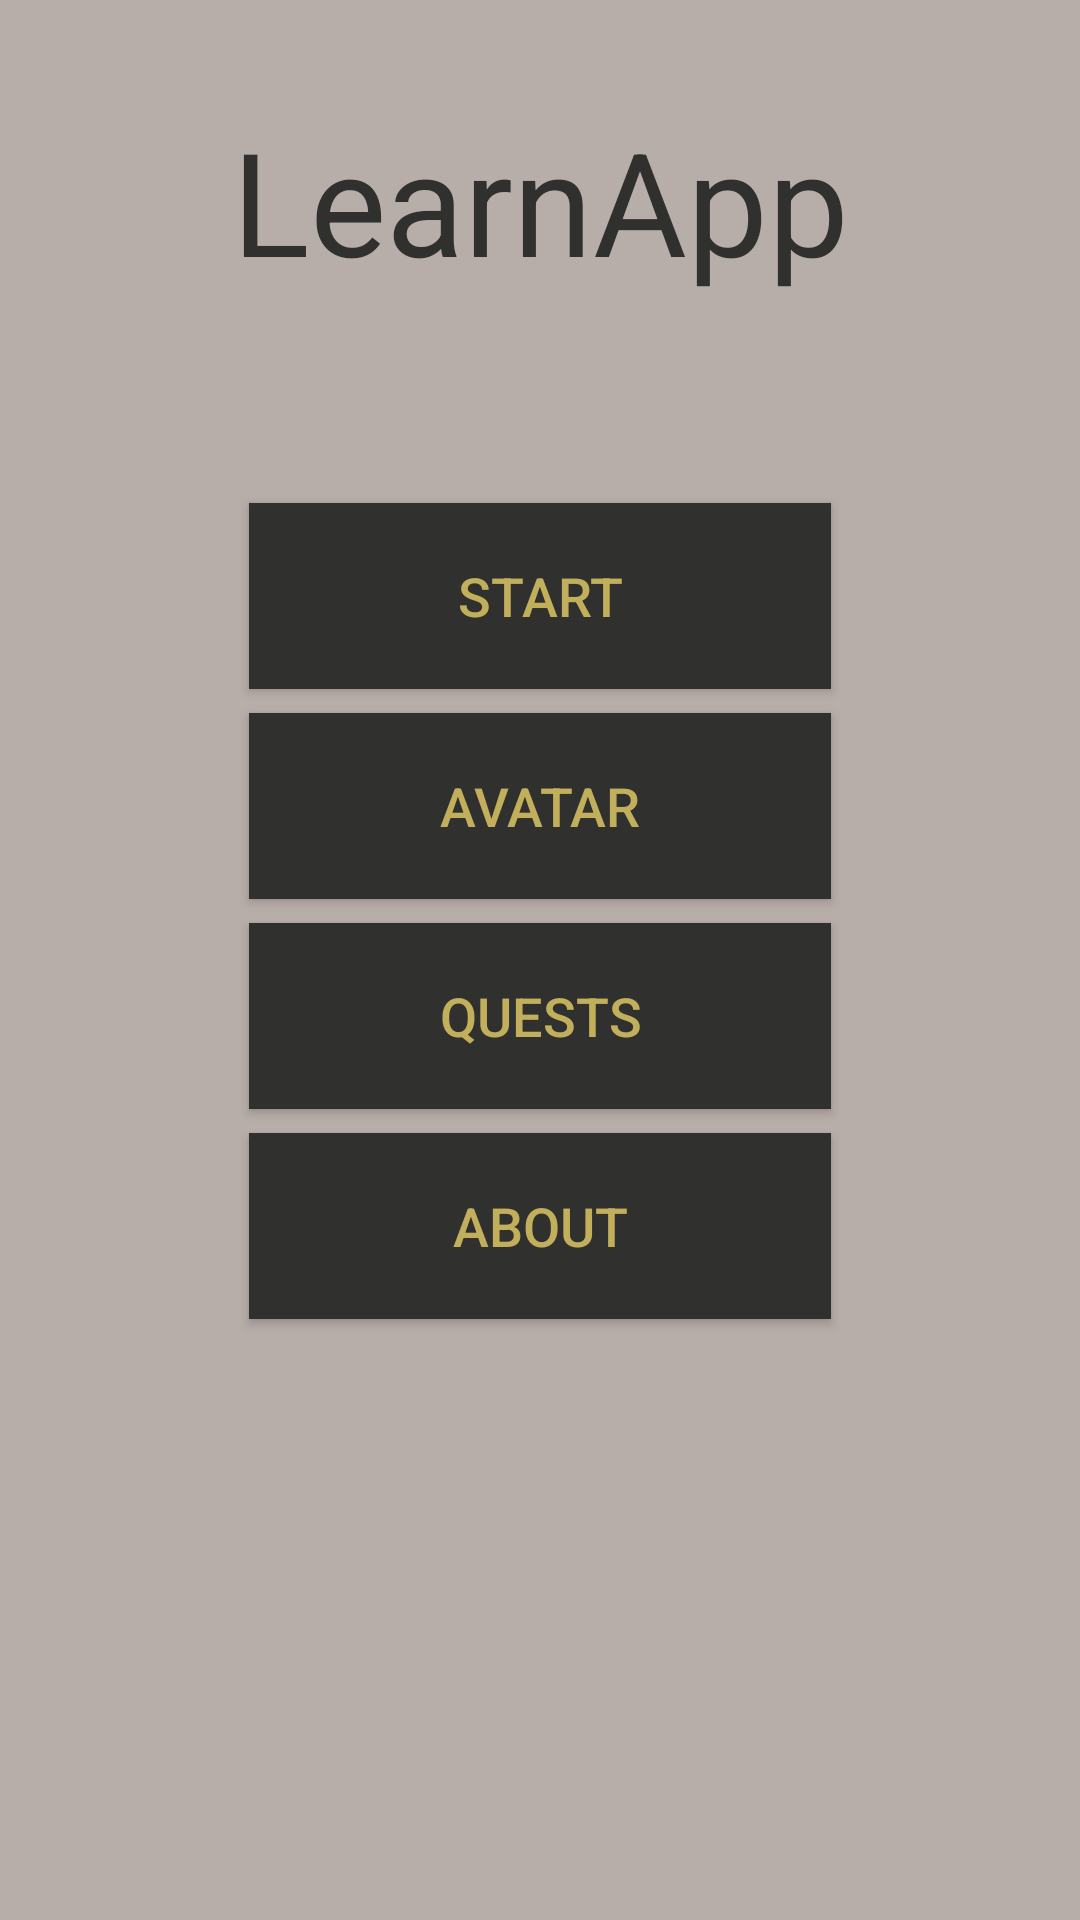

Reconstruct the res/layout file that produces this screen, plus the resources it refers to.
<!-- AndroidManifest.xml: application theme AppTheme -->
<!-- res/layout/content_main.xml -->
<?xml version="1.0" encoding="utf-8"?>
<android.support.constraint.ConstraintLayout xmlns:android="http://schemas.android.com/apk/res/android"
    xmlns:app="http://schemas.android.com/apk/res-auto"
    xmlns:tools="http://schemas.android.com/tools"
    android:layout_width="match_parent"
    android:layout_height="match_parent"
    app:layout_behavior="@string/appbar_scrolling_view_behavior"
    tools:context=".MainActivity"
    tools:showIn="@layout/activity_main"
    android:background="@color/colorBackground"
    >

    <TextView
        android:id="@+id/homeTitle"
        android:layout_width="0dp"
        android:layout_height="wrap_content"
        android:text="@string/app_name"
        android:textAlignment="center"
        android:textColor="@color/colorText"
        android:textSize="48sp"
        app:layout_constraintBottom_toBottomOf="parent"
        app:layout_constraintHorizontal_bias="0.0"
        app:layout_constraintLeft_toLeftOf="parent"
        app:layout_constraintRight_toRightOf="parent"
        app:layout_constraintTop_toTopOf="parent"
        app:layout_constraintVertical_bias="0.06" />

    <Button
        android:id="@+id/homeButtonStart"
        style="@style/Button"
        android:layout_width="194dp"
        android:layout_height="62dp"
        android:layout_marginBottom="8dp"
        android:layout_marginEnd="8dp"
        android:layout_marginStart="8dp"
        android:layout_marginTop="8dp"
        android:text="@string/menuStart"
        android:textSize="18sp"
        app:layout_constraintBottom_toBottomOf="parent"
        app:layout_constraintEnd_toEndOf="parent"
        app:layout_constraintStart_toStartOf="parent"
        app:layout_constraintTop_toBottomOf="@+id/homeTitle"
        app:layout_constraintVertical_bias="0.131" />

    <Button
        android:id="@+id/homeButtonAvatar"
        style="@style/Button"
        android:layout_width="194dp"
        android:layout_height="62dp"
        android:layout_marginBottom="8dp"
        android:layout_marginEnd="8dp"
        android:layout_marginStart="8dp"
        android:layout_marginTop="8dp"
        android:text="@string/menuAvatar"
        android:textSize="18sp"
        app:layout_constraintBottom_toBottomOf="parent"
        app:layout_constraintEnd_toEndOf="parent"
        app:layout_constraintStart_toStartOf="parent"
        app:layout_constraintTop_toBottomOf="@+id/homeButtonStart"
        app:layout_constraintVertical_bias="0.0" />

    <Button
        android:id="@+id/homeButtonQuests"
        style="@style/Button"
        android:layout_width="194dp"
        android:layout_height="62dp"
        android:layout_marginBottom="8dp"
        android:layout_marginEnd="8dp"
        android:layout_marginStart="8dp"
        android:layout_marginTop="8dp"
        android:text="@string/menuQuests"
        android:textSize="18sp"
        app:layout_constraintBottom_toBottomOf="parent"
        app:layout_constraintEnd_toEndOf="parent"
        app:layout_constraintStart_toStartOf="parent"
        app:layout_constraintTop_toBottomOf="@+id/homeButtonAvatar"
        app:layout_constraintVertical_bias="0.0" />

    <Button
        android:id="@+id/homeButtonAbout"
        style="@style/Button"
        android:layout_width="194dp"
        android:layout_height="62dp"
        android:layout_marginBottom="8dp"
        android:layout_marginEnd="8dp"
        android:layout_marginStart="8dp"
        android:layout_marginTop="8dp"
        android:text="@string/menuAbout"
        android:textSize="18sp"
        app:layout_constraintBottom_toBottomOf="parent"
        app:layout_constraintEnd_toEndOf="parent"
        app:layout_constraintStart_toStartOf="parent"
        app:layout_constraintTop_toBottomOf="@+id/homeButtonQuests"
        app:layout_constraintVertical_bias="0.0" />

</android.support.constraint.ConstraintLayout>
<!-- resources referenced by this layout -->
<resources>
  <color name="colorBackground">#B7ADA9</color>
  <color name="colorText">#30302f</color>
  <string name="app_name">LearnApp</string>
  <string name="menuAbout">About</string>
  <string name="menuAvatar">Avatar</string>
  <string name="menuQuests">Quests</string>
  <string name="menuStart">Start</string>
  <style name="Button">
          <item name="android:background">@color/button_default</item>
          <item name="android:textColor">@color/colorTextOnDark</item>
      </style>
  <style name="AppTheme" parent="Theme.AppCompat.Light.DarkActionBar">
          
          <item name="android:colorBackground">@color/colorBackground</item>
          <item name="colorPrimary">@color/colorPrimary</item>
          <item name="colorPrimaryDark">@color/colorPrimaryDark</item>
          <item name="colorAccent">@color/colorAccent</item>
      </style>
  <color name="button_default">#30302f</color>
  <color name="colorTextOnDark">#c2af5b</color>
  <color name="colorPrimary">#40403f</color>
  <color name="colorPrimaryDark">#30302f</color>
  <color name="colorAccent">#c2af5b</color>
</resources>
